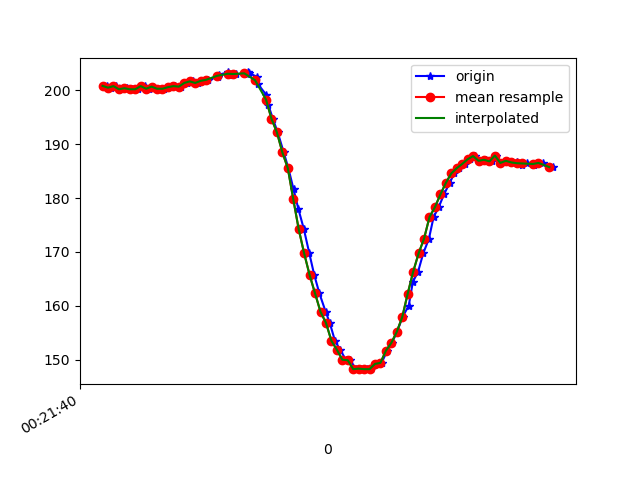

Data behind this chart, as committed beside it:
1617668500766, 364137465149627, 200.78125, -258.39844, -67.578125
1617668500777, 364137482272079, 200.9, -258.3, -67.97
1617668500792, 364137501347894, 200.5, -258.5, -67.68
1617668500810, 364137520332145, 200.8, -258.8, -67.58
1617668500829, 364137539407960, 200.2, -259.1, -68.36
1617668500848, 364137558453253, 200.4, -259.4, -67.97
1617668500868, 364137577529068, 200.2, -259.7, -68.65
1617668500889, 364137596482798, 200.2, -259.3, -67.87
1617668500917, 364137615947021, 200.8, -258.9, -68.07
1617668500931, 364137635022836, 200.3, -259.3, -67.87
1617668500947, 364137654129172, 200.7, -259.2, -67.97
1617668500965, 364137673235508, 200.3, -259.1, -68.36
1617668500985, 364137692250281, 200.3, -259, -68.46
1617668501010, 364137711265053, 200.6, -259.1, -68.95
1617668501027, 364137730401911, 200.8, -258.9, -68.65
1617668501049, 364137749538768, 200.7, -258.7, -68.46
1617668501070, 364137768584062, 201.4, -258.9, -67.87
1617668501091, 364137787659877, 201.7, -259.3, -68.07
1617668501111, 364137806888298, 201.4, -259.3, -67.87
1617668501129, 364137826086198, 201.8, -258.5, -67.38
1617668501146, 364137845406184, 202, -258.7, -67.97
1617668501184, 364137864665126, 202.4, -258, -65.92
1617668501188, 364137883679899, 202.9, -257.8, -66.7
1617668501220, 364137902755714, 203.3, -257.7, -66.31
1617668501223, 364137921953614, 202.8, -257.3, -66.6
1617668501249, 364137941304120, 203, -258.6, -66.7
1617668501292, 364137960746191, 203, -258.1, -66.6
1617668501295, 364137980127219, 203.3, -258.2, -66.5
1617668501299, 364137999203034, 203.1, -257.6, -66.5
1617668501327, 364138018278849, 202.5, -258.7, -67.68
1617668501330, 364138037354664, 201.2, -258.6, -68.07
1617668501360, 364138056644128, 199.2, -258.9, -68.65
1617668501368, 364138075750464, 197.4, -259.3, -68.95
1617668501385, 364138094826279, 194.7, -260.4, -68.75
1617668501403, 364138113932615, 192.2, -260.7, -69.04
1617668501425, 364138132977909, 188.5, -262.4, -69.14
1617668501442, 364138152084245, 185.5, -263.8, -70.8
1617668501461, 364138171190581, 181.6, -264.5, -69.63
1617668501479, 364138190174832, 177.9, -265.9, -69.14
1617668501499, 364138209159083, 174.2, -267.4, -69.04
1617668501519, 364138228204377, 169.7, -268.6, -67.38
1617668501537, 364138247249670, 165.7, -271.1, -67.19
1617668501556, 364138266233921, 162.3, -271.8, -65.62
1617668501579, 364138285401300, 158.9, -273, -64.45
1617668501594, 364138304355030, 156.8, -273.9, -63.77
1617668501613, 364138323400324, 153.5, -275.3, -61.72
1617668501632, 364138342445617, 151.9, -276, -60.45
1617668501653, 364138361460389, 150.0, -276.5, -59.77
1617668501670, 364138380597247, 149.9, -276.2, -58.3
1617668501689, 364138399703583, 148.2, -275.3, -57.91
1617668501708, 364138418779398, 148.3, -275.8, -57.52
1617668501730, 364138437794170, 148.2, -275.0, -57.52
1617668501747, 364138456869985, 148.2, -275.2, -58.3
1617668501765, 364138475915279, 149.2, -275.0, -58.89
1617668501784, 364138494991094, 149.4, -275.0, -60.06
1617668501805, 364138514005866, 151.7, -274.8, -60.35
1617668501822, 364138533051160, 153.1, -273.7, -60.74
1617668501841, 364138552096453, 155.2, -272.4, -62.4
1617668501861, 364138571141747, 157.9, -271, -62.11
1617668501884, 364138590400690, 160.1, -269.9, -64.16
1617668501899, 364138609262856, 164.5, -267.9, -66.99
... 27 more rows
